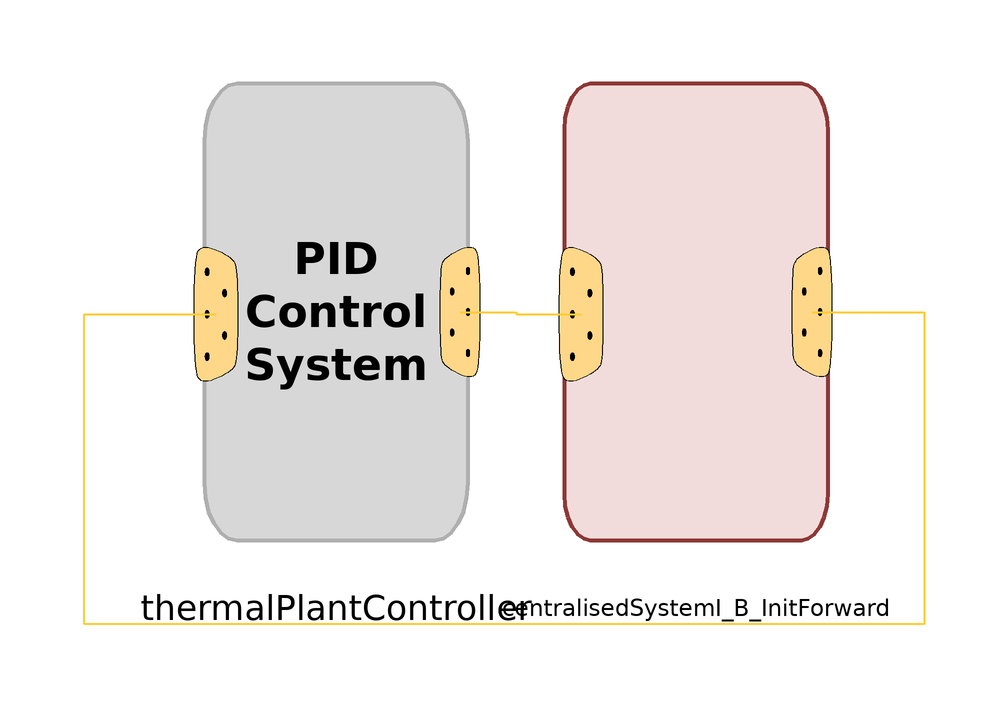

The component connection diagram of the Modelica model below, drawn from its own Placement and Line annotations.

model TestFullPlantController_D
      extends Modelica.Icons.Example;
      replaceable FullPlantController_D thermalPlantController annotation (
        Placement(transformation(origin = {5, 0}, extent = {{-55, -38}, {-11, 38}})));
      replaceable Export.Linearization.CentralisedSystemGBEBCHP_InitForward centralisedSystemI_B_InitForward(thetaFCVC01Offset(fixInput = false, fixOffset = true), thetaFCVC02Offset(fixInput = false, fixOffset = true), thetaFCV901Offset(fixInput = false, fixOffset = true), thetaFCV101Offset(fixInput = false, fixOffset = true), thetaFCV401Offset(fixInput = false, fixOffset = true), FT101Offset(fixOffset = true, y_Offset_fixed = 5.7166667), omegaP101Offset(fixInput = false, fixOffset = true), FT401Offset(fixOffset = true, y_Offset_fixed = 3.2666667), omegaP401Offset(fixInput = false, fixOffset = true), FT501Offset(fixOffset = true, y_Offset_fixed = FT501_nom, y_norm = FT501_nom), omegaP501Offset(fixInput = false, fixOffset = true), FT701Offset(fixOffset = true, y_Offset_fixed = 2, y_norm = 2), thetaFCV701Offset(fixInput = false, fixOffset = true), FT711Offset(fixOffset = true, y_Offset_fixed = 2, y_norm = 2), thetaFCV711Offset(fixInput = false, fixOffset = true), FT721Offset(fixOffset = true, y_Offset_fixed = 2, y_norm = 2), thetaFCV721Offset(fixInput = false, fixOffset = true), TT701Offset(fixOffset = true, y_Offset_fixed = 60 + 273.15, y_norm = 100 + 273.15), thetaTCV701Offset(fixInput = false, fixOffset = true), TT711Offset(fixOffset = true, y_Offset_fixed = 60 + 273.15, y_norm = 100 + 273.15), thetaTCV711Offset(fixInput = false, fixOffset = true), TT721Offset(fixOffset = true, y_Offset_fixed = 60 + 273.15, y_norm = 100 + 273.15), thetaTCV721Offset(fixInput = false, fixOffset = true), TT731Offset(fixOffset = true, y_Offset_fixed = 60 + 273.15, y_norm = 100 + 273.15), thetaTCV731Offset(fixInput = false, fixOffset = true), S500(EX501(wall(Tstart1 = 333.15, TstartN = 343.15)))) annotation (
        Placement(transformation(origin = {-1, 0}, extent = {{11, -38}, {55, 38}})));
      parameter DistrictHeatingNetwork.Types.MassFlowRate FT501_nom = TestFacility.Data.PumpData.P501.qnommax_inm3h*980/3600;
    equation
      connect(thermalPlantController.controlSignalBus, centralisedSystemI_B_InitForward.controlSignalBus) annotation (
        Line(points = {{-7.32, 0}, {2, 0}, {2, -0.38}, {12.86, -0.38}}, color = {255, 204, 51}, thickness = 0.5));
      connect(centralisedSystemI_B_InitForward.processVariableBus, thermalPlantController.processVariableBus) annotation (
        Line(points = {{51.36, 0}, {70, 0}, {70, -52}, {-70, -52}, {-70, -0.38}, {-48.02, -0.38}}, color = {255, 204, 51}, thickness = 0.5));
      annotation (
        Icon(coordinateSystem(preserveAspectRatio = false)),
        Diagram(coordinateSystem(preserveAspectRatio = false)),
        experiment(StopTime = 10000, Tolerance = 1e-06, __Dymola_Algorithm = "Dassl"));
    end TestFullPlantController_D;